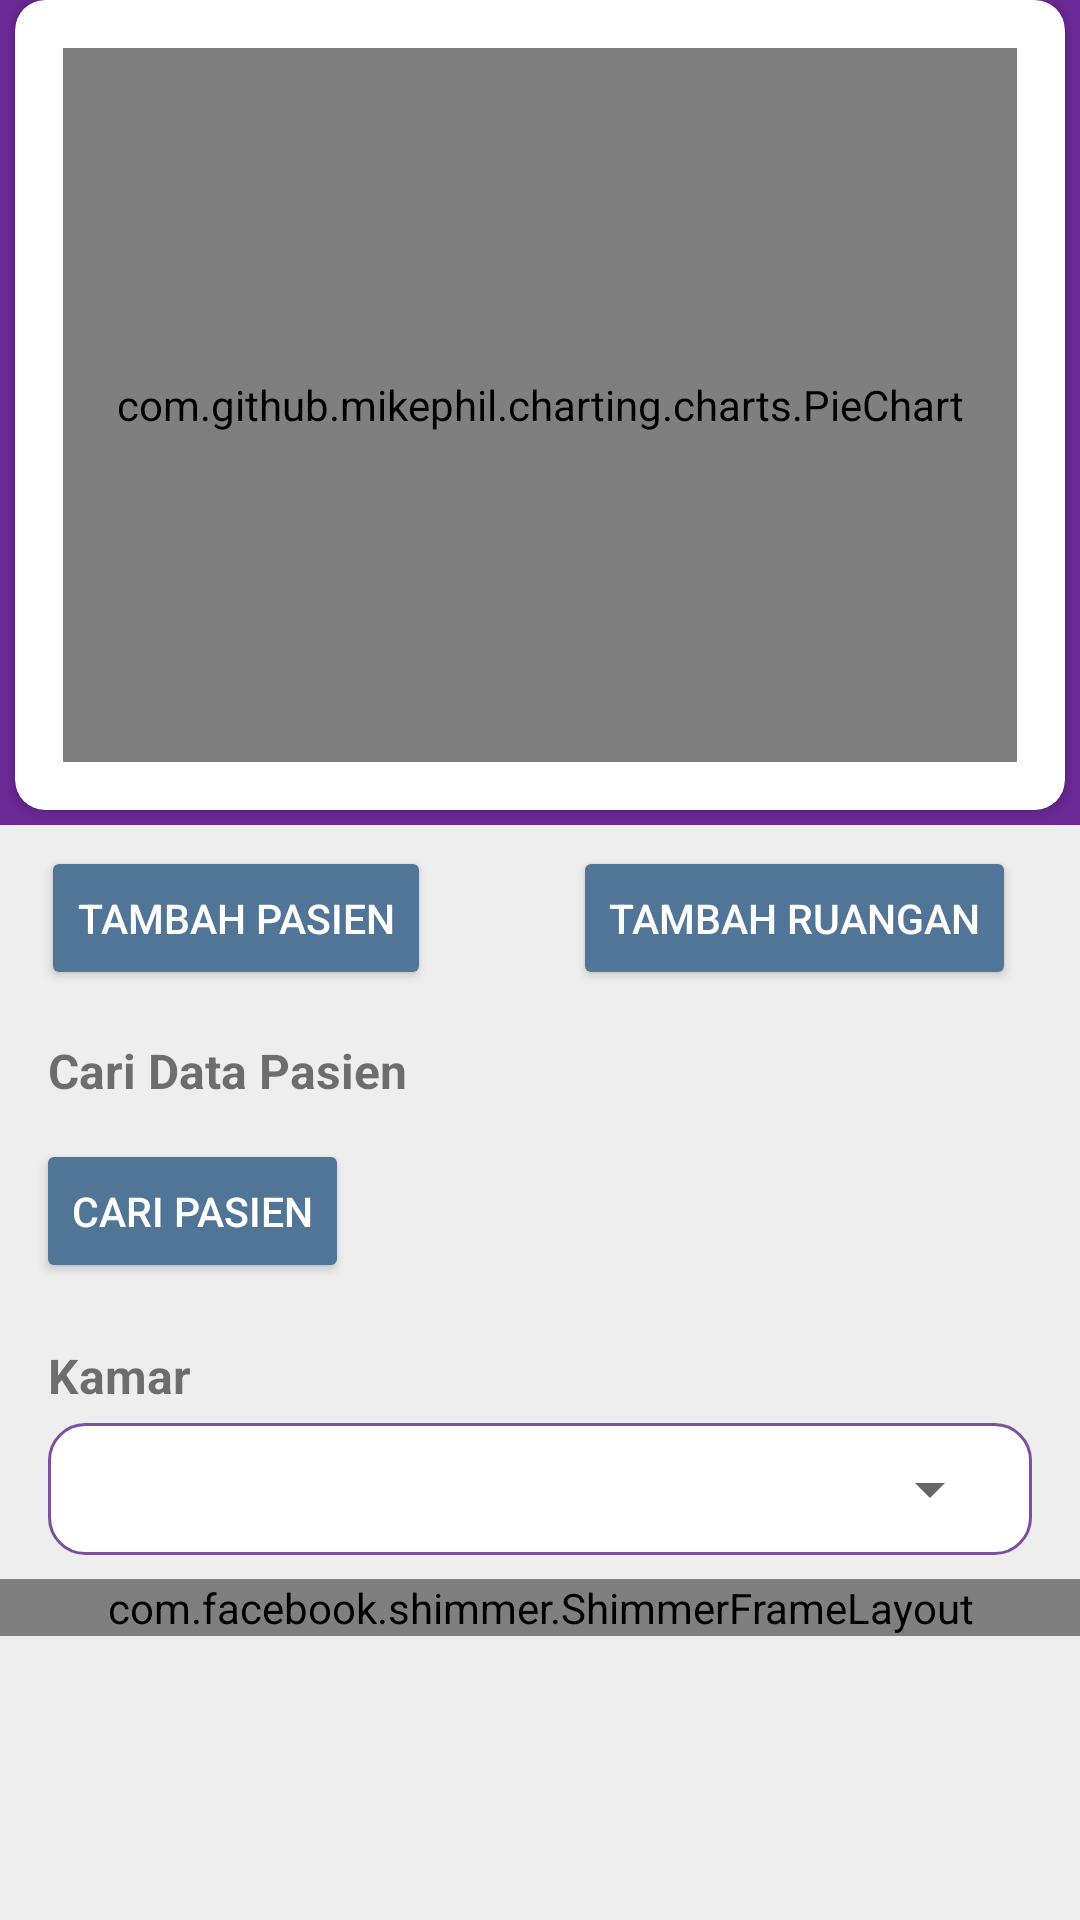

Layout XML and referenced resources for this Android screen:
<!-- AndroidManifest.xml: application theme AppTheme -->
<!-- res/layout/fragment_kamar_adm.xml -->
<?xml version="1.0" encoding="utf-8"?>
<androidx.constraintlayout.widget.ConstraintLayout
    xmlns:android="http://schemas.android.com/apk/res/android"
    xmlns:app="http://schemas.android.com/apk/res-auto"
    xmlns:tools="http://schemas.android.com/tools"
    android:layout_width="match_parent"
    android:layout_height="match_parent"
    android:background="@color/bg"
    tools:context=".kamar">

    <FrameLayout
        android:id="@+id/frameContainer"
        android:layout_width="match_parent"
        android:layout_height="275dp"
        android:background="@color/ungu"
        app:layout_constraintTop_toTopOf="parent"
        app:layout_constraintStart_toStartOf="parent"
        app:layout_constraintEnd_toEndOf="parent" />

    
    <androidx.cardview.widget.CardView
        android:id="@+id/cardView"
        android:layout_width="350dp"
        android:layout_height="270dp"
        app:cardCornerRadius="10dp"
        app:layout_constraintTop_toTopOf="@id/frameContainer"
        app:layout_constraintStart_toStartOf="parent"
        app:layout_constraintEnd_toEndOf="parent"
        app:layout_constraintHorizontal_bias="0.5">
        <LinearLayout
            android:layout_width="match_parent"
            android:layout_height="match_parent"
            android:orientation="vertical"
            android:gravity="center">

            <com.github.mikephil.charting.charts.PieChart
                android:id="@+id/pieChart"
                android:layout_width="match_parent"
                android:layout_height="match_parent"
                android:layout_margin="16dp"
                android:background="#EFEFEF" />
        </LinearLayout>
    </androidx.cardview.widget.CardView>


    <Button
        android:id="@+id/buttonTambahPasien"
        android:layout_width="wrap_content"
        android:layout_height="wrap_content"
        android:layout_marginTop="12dp"
        android:backgroundTint="@color/biru"
        android:text="Tambah Pasien"
        android:textColor="#FFFFFF"
        android:textSize="13.5sp"
        app:layout_constraintEnd_toEndOf="parent"
        app:layout_constraintHorizontal_bias="0.06"
        app:layout_constraintStart_toStartOf="parent"
        app:layout_constraintTop_toBottomOf="@+id/cardView" />

    <Button
        android:id="@+id/buttonTambahRuangan"
        android:layout_width="wrap_content"
        android:layout_height="wrap_content"
        android:layout_marginTop="12dp"
        android:backgroundTint="@color/biru"
        android:text="Tambah Ruangan"
        android:textColor="#FFFFFF"
        android:textSize="13.5sp"
        app:layout_constraintEnd_toEndOf="parent"
        app:layout_constraintHorizontal_bias="0.9"
        app:layout_constraintStart_toStartOf="parent"
        app:layout_constraintTop_toBottomOf="@+id/cardView" />
    
    <androidx.core.widget.NestedScrollView
        android:layout_width="match_parent"
        android:layout_height="0dp"
        app:layout_constraintTop_toBottomOf="@id/buttonTambahPasien"
        app:layout_constraintBottom_toBottomOf="parent"
        app:layout_constraintStart_toStartOf="parent"
        app:layout_constraintEnd_toEndOf="parent">

        <LinearLayout
            android:layout_width="match_parent"
            android:layout_height="wrap_content"
            android:orientation="vertical">

            <TextView
                android:layout_width="wrap_content"
                android:layout_height="wrap_content"
                android:layout_marginStart="16dp"
                android:layout_marginTop="16dp"
                android:id="@+id/cariPasien"
                android:text="Cari Data Pasien"
                android:textSize="16sp"
                android:textStyle="bold" />
            <Button
                android:id="@+id/buttonCari"
                android:layout_width="wrap_content"
                android:layout_height="wrap_content"
                android:layout_marginTop="12dp"
                android:layout_marginLeft="12dp"
                android:layout_marginBottom="12dp"
                android:backgroundTint="@color/biru"
                android:text="cari Pasien"
                android:textColor="#FFFFFF"
                android:textSize="13.5sp"
                app:layout_constraintEnd_toEndOf="parent"
                app:layout_constraintHorizontal_bias="0.9"
                app:layout_constraintStart_toStartOf="parent"
                app:layout_constraintTop_toBottomOf="@+id/cariPasien" />
            
            <androidx.constraintlayout.widget.ConstraintLayout
                android:layout_width="match_parent"
                android:layout_height="match_parent">

                <TextView
                    android:id="@+id/textKamar"
                    android:layout_width="wrap_content"
                    android:layout_height="wrap_content"
                    android:layout_marginStart="16dp"
                    android:layout_marginTop="8dp"
                    app:layout_constraintStart_toStartOf="parent"
                    app:layout_constraintTop_toTopOf="parent"
                    android:text="Kamar"
                    android:textSize="16sp"
                    android:textStyle="bold" />
                <RelativeLayout
                    android:layout_width="match_parent"
                    android:id="@+id/spinerLayout"
                    android:layout_height="wrap_content"
                    android:paddingStart="16dp"
                    app:layout_constraintStart_toStartOf="parent"
                    app:layout_constraintEnd_toEndOf="parent"
                    app:layout_constraintTop_toBottomOf="@id/textKamar"
                    android:layout_marginBottom="8dp"
                    android:layout_marginTop="5dp"
                    android:padding="10dp"
                    android:layout_marginLeft="16dp"
                    android:layout_marginRight="16dp"
                    android:background="@drawable/search_background">

                    <Spinner
                        android:id="@+id/spinnerFilter"
                        android:layout_width="match_parent"
                        android:layout_height="wrap_content" />
                </RelativeLayout>


                <com.facebook.shimmer.ShimmerFrameLayout
                    android:id="@+id/shimmer_layout"
                    android:layout_width="match_parent"
                    android:layout_height="wrap_content"
                    android:layout_marginTop="8dp"
                    app:layout_constraintEnd_toEndOf="parent"
                    app:layout_constraintHorizontal_bias="0.0"
                    app:layout_constraintStart_toStartOf="parent"
                    app:layout_constraintTop_toBottomOf="@id/spinerLayout">

                    <GridLayout
                        android:layout_width="wrap_content"
                        android:layout_height="wrap_content"
                        android:columnCount="3"
                        android:orientation="horizontal"
                        android:rowCount="6">
                        <include layout="@layout/shimmer_card_kamar_adm" />

                        <include layout="@layout/shimmer_card_kamar_adm" />

                        <include layout="@layout/shimmer_card_kamar_adm" />

                        <include layout="@layout/shimmer_card_kamar_adm" />

                        <include layout="@layout/shimmer_card_kamar_adm" />
                        <include layout="@layout/shimmer_card_kamar_adm" />
                        <include layout="@layout/shimmer_card_kamar_adm" />
                        <include layout="@layout/shimmer_card_kamar_adm" />

                        <include layout="@layout/shimmer_card_kamar_adm" />

                    </GridLayout>

                </com.facebook.shimmer.ShimmerFrameLayout>

                <androidx.recyclerview.widget.RecyclerView
                    android:id="@+id/recyclerViewKamar"
                    android:layout_width="match_parent"
                    android:layout_height="wrap_content"
                    app:layout_constraintTop_toBottomOf="@id/spinerLayout"
                    app:layout_constraintStart_toStartOf="parent"
                    app:layout_constraintEnd_toEndOf="parent"
                    android:clipToPadding="false"
                    android:orientation="horizontal"
                    android:scrollbars="horizontal"
                    tools:listitem="@layout/card_kamar_adm" />

            </androidx.constraintlayout.widget.ConstraintLayout>

        </LinearLayout>
    </androidx.core.widget.NestedScrollView>
</androidx.constraintlayout.widget.ConstraintLayout>
<!-- res/layout/shimmer_card_kamar_adm.xml (included above) -->
<?xml version="1.0" encoding="utf-8"?>
<com.facebook.shimmer.ShimmerFrameLayout
    xmlns:android="http://schemas.android.com/apk/res/android"
    xmlns:app="http://schemas.android.com/apk/res-auto"
    android:layout_width="wrap_content"
    android:layout_height="wrap_content"
    android:layout_margin="20dp">

<androidx.cardview.widget.CardView
    xmlns:tools="http://schemas.android.com/tools"
    android:layout_width="wrap_content"
    android:layout_height="wrap_content"
    android:layout_margin="20dp"
    app:cardCornerRadius="10dp"
    app:cardElevation="7dp">

    <androidx.constraintlayout.widget.ConstraintLayout
        android:layout_width="wrap_content"
        android:layout_height="wrap_content"
        android:id="@+id/cardMain"
        android:background="@color/black"
        app:shimmer_auto_start="true"
        app:shimmer_base_color="#F2F2F2"
        app:shimmer_highlight_color="#FFFFFF"
        app:shimmer_intensity="0.7"
        app:shimmer_dropoff="0.5"
        android:padding="2dp">

        <View
            android:layout_width="50dp"
            android:layout_height="18dp"
            app:layout_constraintStart_toStartOf="parent"
            app:layout_constraintTop_toTopOf="parent"
            android:id="@+id/nomorKamar"
            app:layout_constraintEnd_toEndOf="parent" />

        
        <View
            android:layout_width="80dp"
            android:layout_height="18dp"
            app:layout_constraintTop_toBottomOf="@id/nomorKamar"
            app:layout_constraintStart_toStartOf="parent"
            app:layout_constraintEnd_toEndOf="parent"
            android:layout_marginTop="10dp" />

    </androidx.constraintlayout.widget.ConstraintLayout>

</androidx.cardview.widget.CardView>

</com.facebook.shimmer.ShimmerFrameLayout>
<!-- res/layout/card_kamar_adm.xml (included above) -->
<?xml version="1.0" encoding="utf-8"?>
<androidx.cardview.widget.CardView
    xmlns:android="http://schemas.android.com/apk/res/android"
    xmlns:app="http://schemas.android.com/apk/res-auto"
    xmlns:tools="http://schemas.android.com/tools"
    android:layout_width="wrap_content"
    android:layout_height="wrap_content"
    android:layout_margin="20dp"
    app:cardCornerRadius="10dp"
    app:cardElevation="7dp">

    <androidx.constraintlayout.widget.ConstraintLayout
        android:layout_width="80dp"
        android:layout_height="wrap_content"
        android:id="@+id/cardMain"
        android:background="@color/gray"
        android:padding="2dp">

        <TextView
            android:id="@+id/nomorKamar"
            android:layout_width="wrap_content"
            android:layout_height="wrap_content"
            android:text="awfwlamlafmawlfml"
            android:gravity="end"
            android:textColor="@android:color/white"
            android:maxLines="1"
            android:ellipsize="end"
            android:textSize="14sp"
            android:lines="1"
            app:layout_constraintStart_toStartOf="parent"
            app:layout_constraintTop_toTopOf="parent"
            app:layout_constraintEnd_toEndOf="parent" />


        <TextView
            android:id="@+id/jenisKamar"
            android:layout_width="wrap_content"
            android:layout_height="wrap_content"
            android:text="Jenis Kamar"
            android:textSize="12sp"
            android:textColor="@android:color/white"
            app:layout_constraintTop_toBottomOf="@id/nomorKamar"
            app:layout_constraintStart_toStartOf="parent"
            app:layout_constraintEnd_toEndOf="parent"
            android:layout_marginTop="5dp" />

    </androidx.constraintlayout.widget.ConstraintLayout>

</androidx.cardview.widget.CardView>
<!-- resources referenced by this layout -->
<resources>
  <color name="bg">#eee</color>
  <color name="biru">#517597</color>
  <color name="black">#FF000000</color>
  <color name="gray">#999696</color>
  <color name="ungu">#6B2997</color>
  <!-- drawable search_background (drawable) -->
  <shape xmlns:android="http://schemas.android.com/apk/res/android">
      <solid android:color="@android:color/white" />
      <stroke android:width="1dp" android:color="@color/ungu2" />
      <corners android:radius="12dp" />
  </shape>
  <style name="AppTheme" parent="Theme.MaterialComponents.Light.NoActionBar">
          <item name="colorPrimary">@color/colorPrimary</item>
          <item name="colorPrimaryDark">@color/colorPrimaryDark</item>
          <item name="colorAccent">@color/colorAccent</item>
      </style>
  <color name="ungu2">#7C509D</color>
  <color name="colorPrimary">#FFFFFFFF</color>
  <color name="colorPrimaryDark">#FFFFFFFF</color>
  <color name="colorAccent">#FFFFFFFF</color>
</resources>
